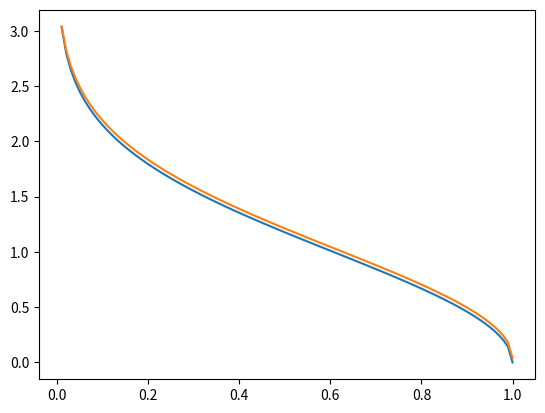

Write the Python code that produced this figure.
from scipy.optimize import minimize, Bounds
import numpy as np
import matplotlib.pyplot as plt
import scipy.stats as ss


bound = Bounds(1e-10, np.inf)


class EvarAlpha:
    def __init__(self, X, alpha):
        self.X = X
        self.alpha = alpha

    def moment(self, t):
        exp = np.exp(t * self.X)
        return np.mean(exp)

    def evar_main_ft(self, t):
        return np.power(t, -1) * (np.log(self.moment(t) / self.alpha))

    def evar(self):
        result = minimize(
            self.evar_main_ft, x0=0.5, bounds=bound
        )  # la fonction depend juste de t et pas de alpha
        return result.fun

    def short_fall(self):
        # il fallait calculer les var pour différente quantiles et prendre la moyenne de ces var
        pass


def x(alpha):
    return np.sqrt(-2 * np.log(alpha))


if __name__ == "__main__":
    M = 1000
    X = ss.norm.rvs(size = M)
    alphas = np.linspace(0, 1, 100)
    L = [x(alpha) for alpha in alphas]
    L_empiric = [EvarAlpha(X, alpha).evar() for alpha in alphas]
    plt.plot(alphas, L)
    plt.plot(alphas, L_empiric)
    plt.show()